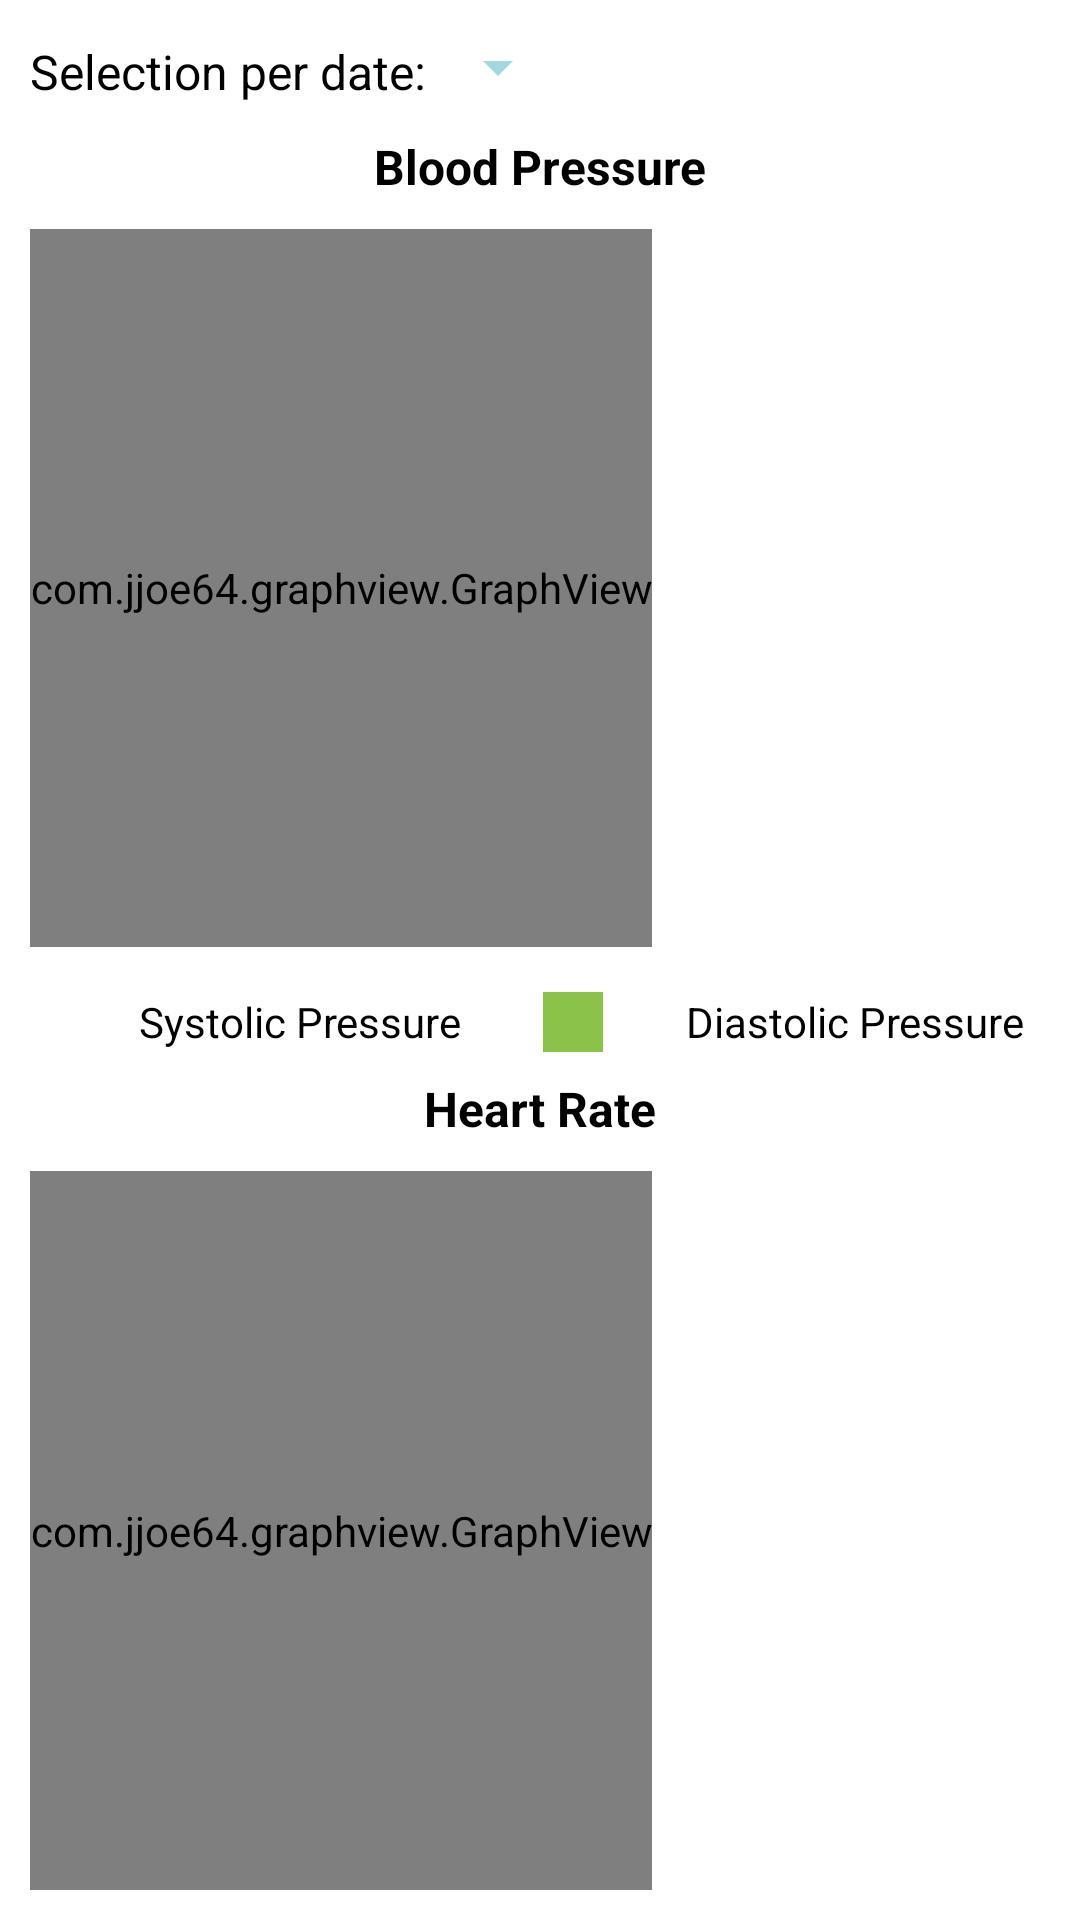

Reconstruct the res/layout file that produces this screen, plus the resources it refers to.
<!-- AndroidManifest.xml: application theme Theme.BottomNavigationBar -->
<!-- res/layout/fragment_statistics.xml -->
<?xml version="1.0" encoding="utf-8"?>
<LinearLayout xmlns:android="http://schemas.android.com/apk/res/android"
    xmlns:app="http://schemas.android.com/apk/res-auto"
    xmlns:tools="http://schemas.android.com/tools"
    android:layout_width="match_parent"
    android:layout_height="wrap_content"
    android:orientation="vertical"
    tools:context=".StatisticsFragment">

    <LinearLayout
        android:layout_width="match_parent"
        android:layout_height="wrap_content"
        android:padding="10dp"
        android:orientation="horizontal">

        <TextView
            android:id="@+id/textView"
            android:layout_width="wrap_content"
            android:layout_height="match_parent"
            android:text="Selection per date:"
            android:layout_marginTop="3dp"
            android:textColor="@color/black"
            android:textSize="16sp"/>

        <Spinner
            android:id="@+id/spinner"
            android:layout_width="wrap_content"
            android:layout_height="match_parent"
            android:spinnerMode="dropdown"
            android:backgroundTint="@color/blue_3"/>
    </LinearLayout>

    <TextView
        android:id="@+id/textView3"
        android:layout_width="match_parent"
        android:layout_height="wrap_content"
        android:gravity="center"
        android:text="Blood Pressure"
        android:textColor="@color/black"
        android:textSize="16sp"
        android:textStyle="bold" />

    <com.jjoe64.graphview.GraphView
        android:id="@+id/graph_1"
        android:layout_width="wrap_content"
        android:layout_height="wrap_content"
        android:layout_margin="10dp"
        android:layout_weight="1" />

    <LinearLayout
        android:layout_width="match_parent"
        android:layout_height="wrap_content"
        android:orientation="horizontal"
        android:padding="5dp">

        <ImageView
            android:id="@+id/imageView2"
            android:layout_width="wrap_content"
            android:layout_height="wrap_content"
            android:layout_weight="1"
            android:src="@drawable/red_square" />

        <TextView
            android:id="@+id/textView2"
            android:layout_width="wrap_content"
            android:layout_height="match_parent"
            android:layout_weight="1"
            android:gravity="center"
            android:textColor="@color/black"
            android:text="Systolic Pressure" />

        <ImageView
            android:id="@+id/imageView3"
            android:layout_width="wrap_content"
            android:layout_height="wrap_content"
            android:layout_weight="1"
            android:foregroundGravity="center"
            android:src="@drawable/green_square" />

        <TextView
            android:id="@+id/textView4"
            android:layout_width="wrap_content"
            android:layout_height="match_parent"
            android:layout_weight="1"
            android:gravity="center"
            android:textColor="@color/black"
            android:text="Diastolic Pressure" />
    </LinearLayout>

    <TextView
        android:id="@+id/textView5"
        android:layout_width="match_parent"
        android:layout_height="wrap_content"
        android:gravity="center"
        android:layout_marginTop="3dp"
        android:text="Heart Rate"
        android:textColor="@color/black"
        android:textSize="16sp"
        android:textStyle="bold" />

    <com.jjoe64.graphview.GraphView
        android:id="@+id/graph_2"
        android:layout_width="wrap_content"
        android:layout_height="wrap_content"
        android:layout_margin="10dp"
        android:layout_weight="1" />

</LinearLayout>
<!-- resources referenced by this layout -->
<resources>
  <color name="black">#FF000000</color>
  <color name="blue_3">#a4d7e0</color>
  <!-- drawable green_square: png bitmap (drawable-v24, 149 bytes) -->
  <style name="Theme.BottomNavigationBar" parent="Theme.MaterialComponents.DayNight.DarkActionBar">
          
          <item name="colorPrimary">@color/blue_1</item>
          <item name="colorPrimaryVariant">@color/blue_2</item>
          <item name="colorOnPrimary">@color/background_color</item>
          
          <item name="colorSecondary">@color/red_1</item>
          <item name="colorSecondaryVariant">@color/teal_700</item>
          <item name="colorOnSecondary">@color/black</item>
          
          <item name="android:statusBarColor" tools:targetApi="l">?attr/colorPrimary</item>
          
          
      </style>
  <color name="blue_1">#0a2d60</color>
  <color name="blue_2">#6cbcdc</color>
  <color name="background_color">#ecf4f4</color>
  <color name="red_1">#ef8484</color>
  <color name="teal_700">#FF018786</color>
</resources>
